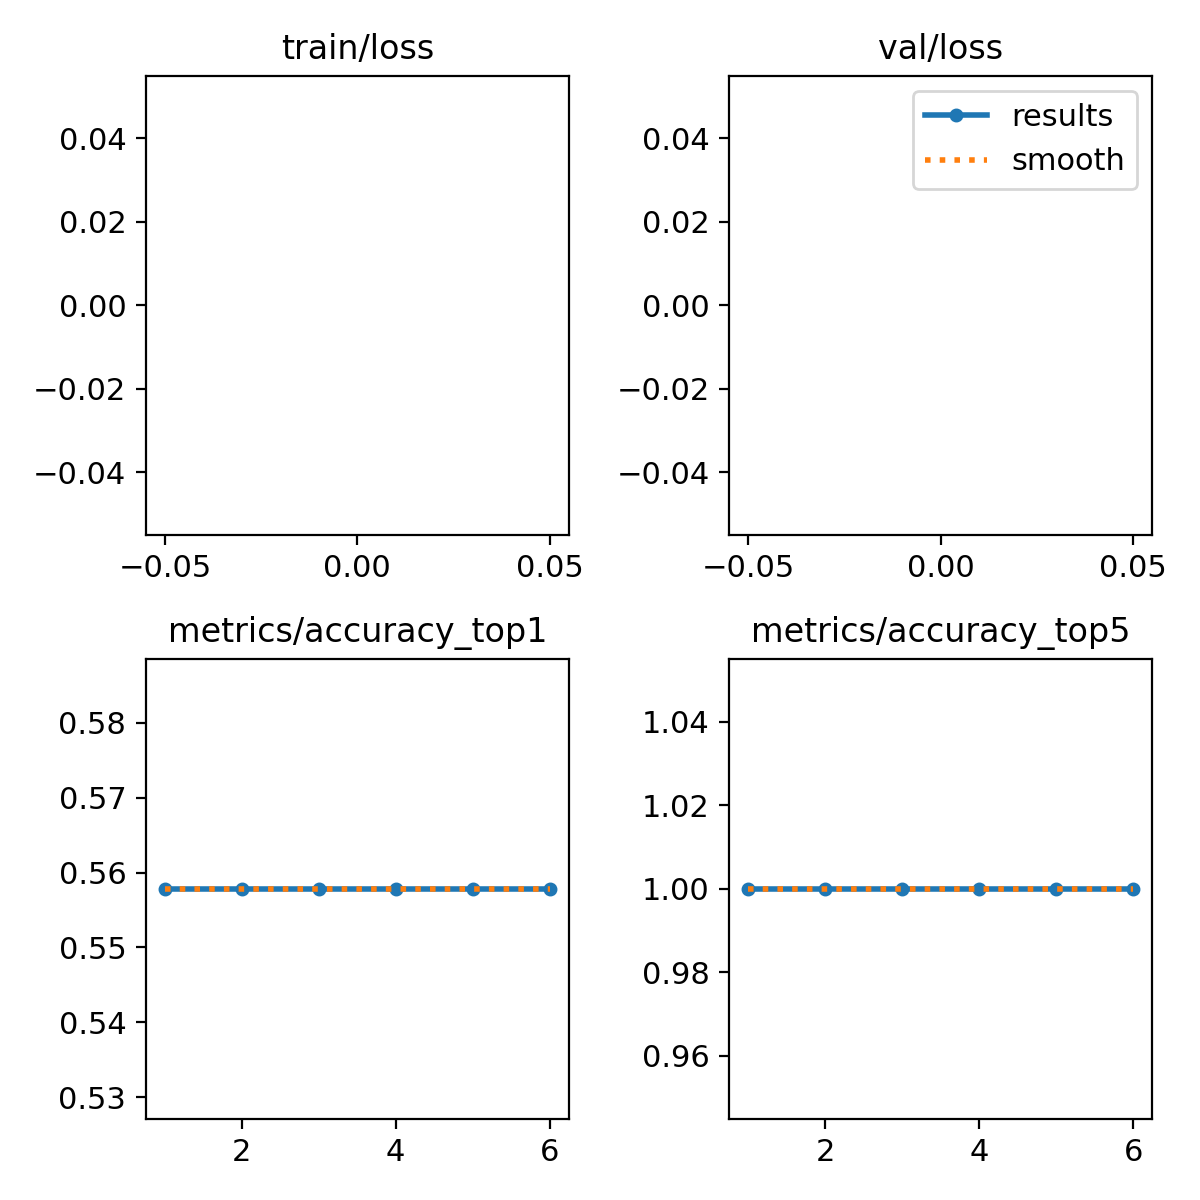

The table this chart was drawn from, first rows:
epoch, train/loss, metrics/accuracy_top1, metrics/accuracy_top5, val/loss, lr/pg0, lr/pg1, lr/pg2
1, nan, 0.5578, 1, nan, 4.284e-05, 4.284e-05, 4.284e-05
2, nan, 0.5578, 1, nan, 7.7505e-05, 7.7505e-05, 7.7505e-05
3, nan, 0.5578, 1, nan, 9.5676e-05, 9.5676e-05, 9.5676e-05
4, nan, 0.5578, 1, nan, 9.7354e-05, 9.7354e-05, 9.7354e-05
5, nan, 0.5578, 1, nan, 8.2538e-05, 8.2538e-05, 8.2538e-05
6, nan, 0.5578, 1, nan, 5.1229e-05, 5.1229e-05, 5.1229e-05
